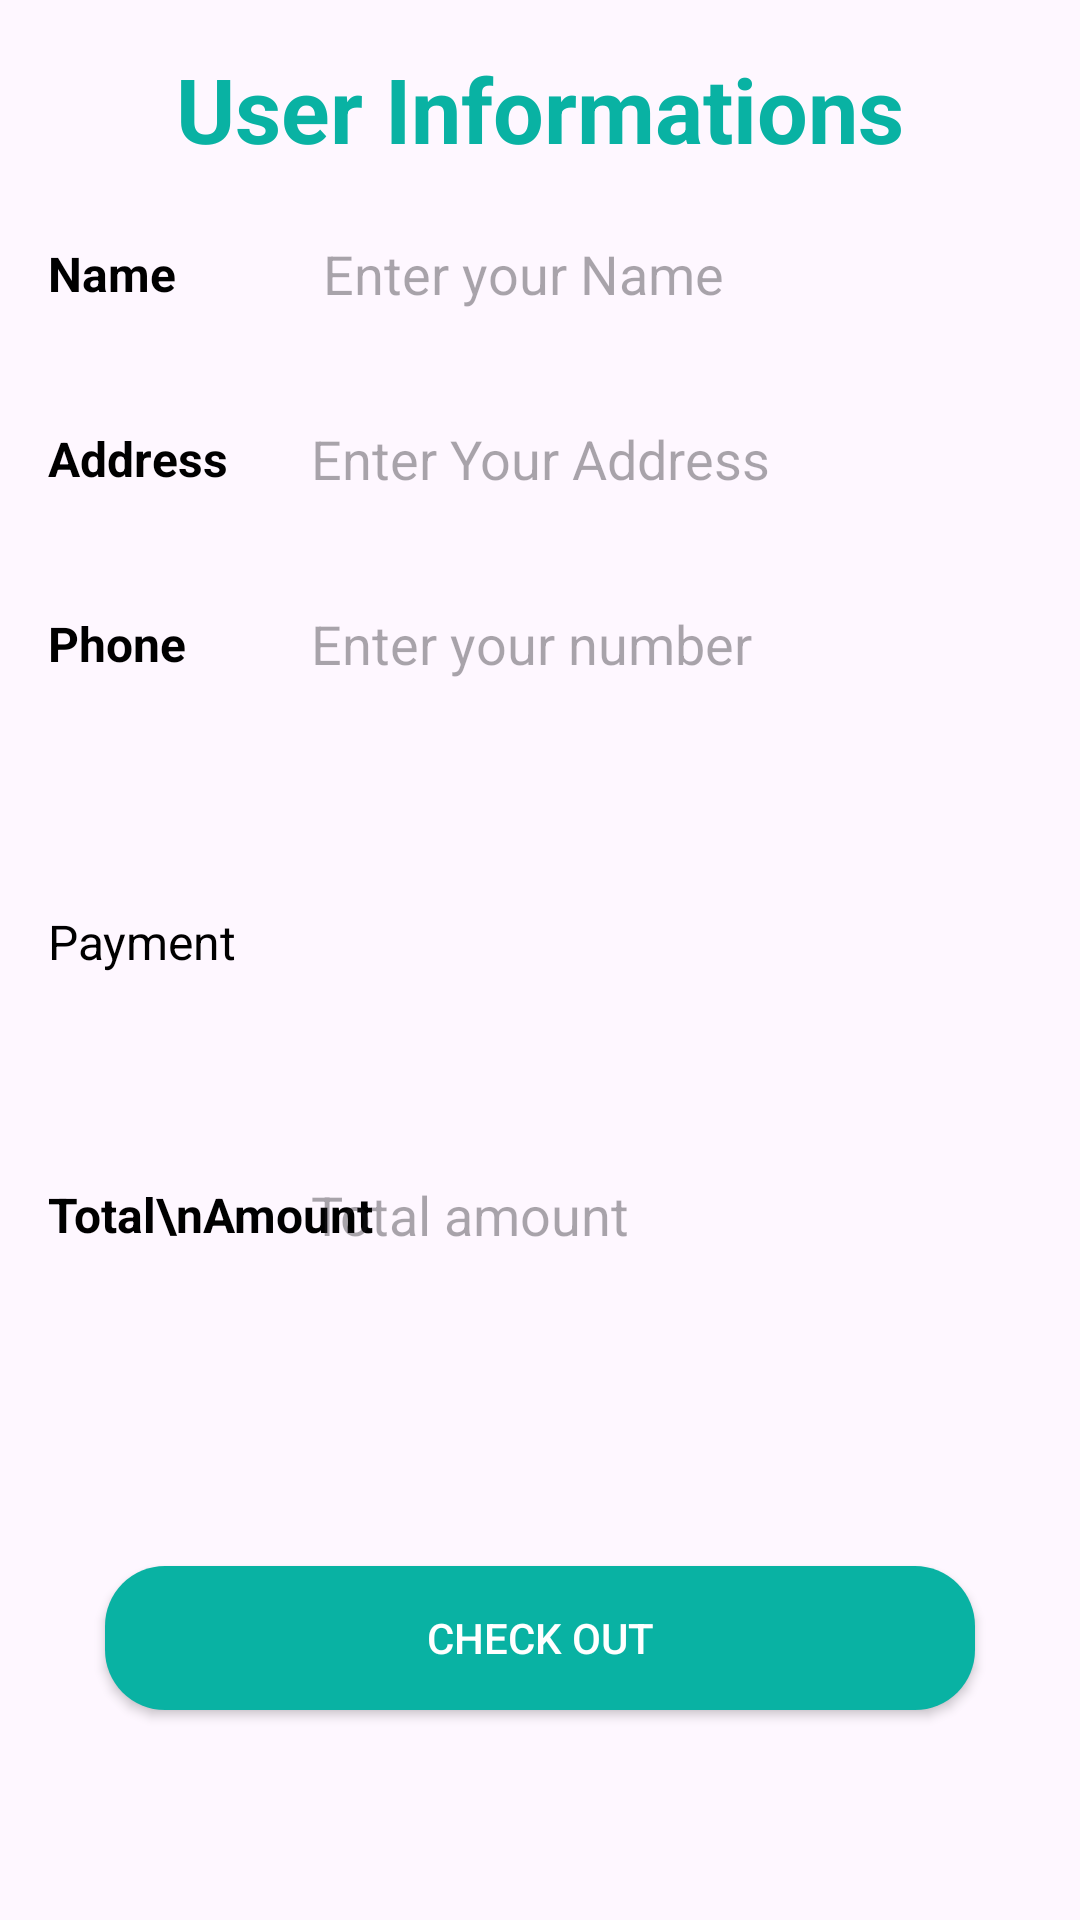

Write the Android layout XML for this screen, with the resource values it uses.
<!-- AndroidManifest.xml: application theme Theme.KotlinAdmin -->
<!-- res/layout/activity_buy.xml -->
<?xml version="1.0" encoding="utf-8"?>
<androidx.constraintlayout.widget.ConstraintLayout xmlns:android="http://schemas.android.com/apk/res/android"
    xmlns:app="http://schemas.android.com/apk/res-auto"
    xmlns:tools="http://schemas.android.com/tools"
    android:layout_width="match_parent"
    android:layout_height="match_parent"
    tools:context=".BuyActivity">

    <androidx.constraintlayout.widget.ConstraintLayout
        android:id="@+id/ConstantLayout"
        android:layout_width="match_parent"
        android:layout_height="match_parent">

        <TextView
            android:id="@+id/userinformation"
            android:layout_width="wrap_content"
            android:layout_height="wrap_content"
            android:layout_marginTop="16dp"
            android:text="User Informations"
            android:textColor="@color/greencolor"
            android:textSize="30sp"
            android:textStyle="bold"
            app:layout_constraintEnd_toEndOf="parent"
            app:layout_constraintStart_toStartOf="parent"
            app:layout_constraintTop_toTopOf="parent" />

        <TextView
            android:id="@+id/nameinformation"
            android:layout_width="0dp"
            android:layout_height="wrap_content"
            android:layout_marginStart="16dp"
            android:layout_marginTop="24dp"
            android:text="Name"
            android:textColor="@color/black"
            android:textSize="16sp"
            android:textStyle="bold"
            app:layout_constraintStart_toStartOf="parent"
            app:layout_constraintTop_toBottomOf="@+id/userinformation" />

        <EditText
            android:id="@+id/nameEdit"
            android:layout_width="0dp"
            android:layout_height="wrap_content"
            android:layout_marginStart="40dp"
            android:background="@android:color/transparent"
            android:ems="10"
            android:inputType="text"
            android:padding="9dp"
            android:hint="Enter your Name"
            app:layout_constraintBottom_toBottomOf="@+id/nameinformation"
            app:layout_constraintEnd_toEndOf="parent"
            app:layout_constraintStart_toEndOf="@+id/nameinformation"
            app:layout_constraintTop_toTopOf="@+id/nameinformation" />

        <TextView
            android:id="@+id/textView29"
            android:layout_width="wrap_content"
            android:layout_height="wrap_content"
            android:layout_marginTop="40dp"
            android:text="Address"
            android:textColor="@color/black"
            android:textSize="16dp"
            android:textStyle="bold"
            app:layout_constraintStart_toStartOf="@+id/nameinformation"
            app:layout_constraintTop_toBottomOf="@+id/nameinformation" />

        <EditText
            android:id="@+id/user"
            android:layout_width="0dp"
            android:layout_height="wrap_content"
            android:background="@android:color/transparent"
            android:ems="10"
            android:inputType="textEmailAddress"
            android:padding="5dp"
            android:hint="Enter Your Address"
            app:layout_constraintBottom_toBottomOf="@+id/textView29"
            app:layout_constraintEnd_toEndOf="parent"
            app:layout_constraintStart_toStartOf="@+id/nameEdit"
            app:layout_constraintTop_toTopOf="@+id/textView29" />

        <TextView
            android:id="@+id/textView30"
            android:layout_width="wrap_content"
            android:layout_height="wrap_content"
            android:layout_marginTop="40dp"
            android:textSize="16sp"
            android:text="Phone"
            android:textColor="@color/black"
            android:textStyle="bold"
            app:layout_constraintStart_toStartOf="@+id/textView29"
            app:layout_constraintTop_toBottomOf="@+id/textView29" />

        <EditText
            android:id="@+id/userphone"
            android:layout_width="0dp"
            android:layout_height="wrap_content"
            android:background="@android:color/transparent"
            android:ems="10"
            android:inputType="text"
            android:padding="5dp"
            android:hint="Enter your number"
            app:layout_constraintBottom_toBottomOf="@+id/textView30"
            app:layout_constraintEnd_toEndOf="parent"
            app:layout_constraintStart_toStartOf="@+id/user"
            app:layout_constraintTop_toTopOf="@+id/textView30" />

        <TextView
            android:id="@+id/textView31"
            android:layout_width="wrap_content"
            android:layout_height="wrap_content"
            android:text="Payment"
            android:textColor="@color/black"
            android:textSize="16sp"
            app:layout_constraintBottom_toBottomOf="@+id/imageView12"
            app:layout_constraintStart_toStartOf="@+id/textView30"
            app:layout_constraintTop_toTopOf="@+id/imageView12" />

        <ImageView
            android:id="@+id/imageView12"
            android:layout_width="180dp"
            android:layout_height="100dp"
            android:layout_marginTop="32dp"
            android:layout_marginEnd="100dp"
            android:src="@drawable/pemn"
            app:layout_constraintEnd_toEndOf="parent"
            app:layout_constraintTop_toBottomOf="@+id/userphone" />

        <TextView
            android:id="@+id/textView32"
            android:layout_width="wrap_content"
            android:layout_height="wrap_content"
            android:text="Total\nAmount"
            android:textColor="@color/black"
            android:textSize="16sp"
            android:textStyle="bold"
            app:layout_constraintBottom_toBottomOf="@+id/totalamount"
            app:layout_constraintStart_toStartOf="@+id/textView31"
            app:layout_constraintTop_toTopOf="@+id/totalamount" />

        <EditText
            android:id="@+id/totalamount"
            android:layout_width="0dp"
            android:layout_height="wrap_content"
            android:layout_marginTop="24dp"
            android:background="@android:color/transparent"
            android:ems="10"
            android:inputType="text"
            android:padding="5dp"
            android:hint="Total amount"
            app:layout_constraintEnd_toEndOf="parent"
            app:layout_constraintStart_toStartOf="@+id/userphone"
            app:layout_constraintTop_toBottomOf="@+id/imageView12" />

        <androidx.appcompat.widget.AppCompatButton
            android:id="@+id/OrderPlace"
            android:layout_width="290dp"
            android:layout_height="wrap_content"
            android:layout_marginTop="100dp"
            android:text="Check Out"
            android:background="@drawable/buttonnew"
            android:textColor="@color/white"
            app:layout_constraintEnd_toEndOf="parent"
            app:layout_constraintStart_toStartOf="parent"
            app:layout_constraintTop_toBottomOf="@+id/totalamount" />

    </androidx.constraintlayout.widget.ConstraintLayout>


    <LinearLayout
        android:id="@+id/WebViewLayout"
        android:layout_width="match_parent"
        android:visibility="gone"
        app:layout_constraintStart_toStartOf="parent"
        app:layout_constraintTop_toTopOf="parent"
        app:layout_constraintEnd_toEndOf="parent"
        android:layout_height="match_parent"
        android:orientation="horizontal">

        <WebView
            android:id="@+id/webView"
            android:layout_width="match_parent"
            android:layout_height="match_parent"/>

    </LinearLayout>

</androidx.constraintlayout.widget.ConstraintLayout>
<!-- resources referenced by this layout -->
<resources>
  <color name="black">#FF000000</color>
  <color name="greencolor">#09B2A3</color>
  <color name="white">#FFFFFFFF</color>
  <!-- drawable buttonnew (drawable) -->
  <?xml version="1.0" encoding="utf-8"?>
  <shape xmlns:android="http://schemas.android.com/apk/res/android">
      <gradient android:startColor="#09B2A3" android:endColor="#09B2A3"/>
      <corners android:radius="20dp"/>
  </shape>
  <style name="Theme.KotlinAdmin" parent="Base.Theme.KotlinAdmin" />
  <style name="Base.Theme.KotlinAdmin" parent="Theme.Material3.DayNight.NoActionBar">
          
          
      </style>
</resources>
